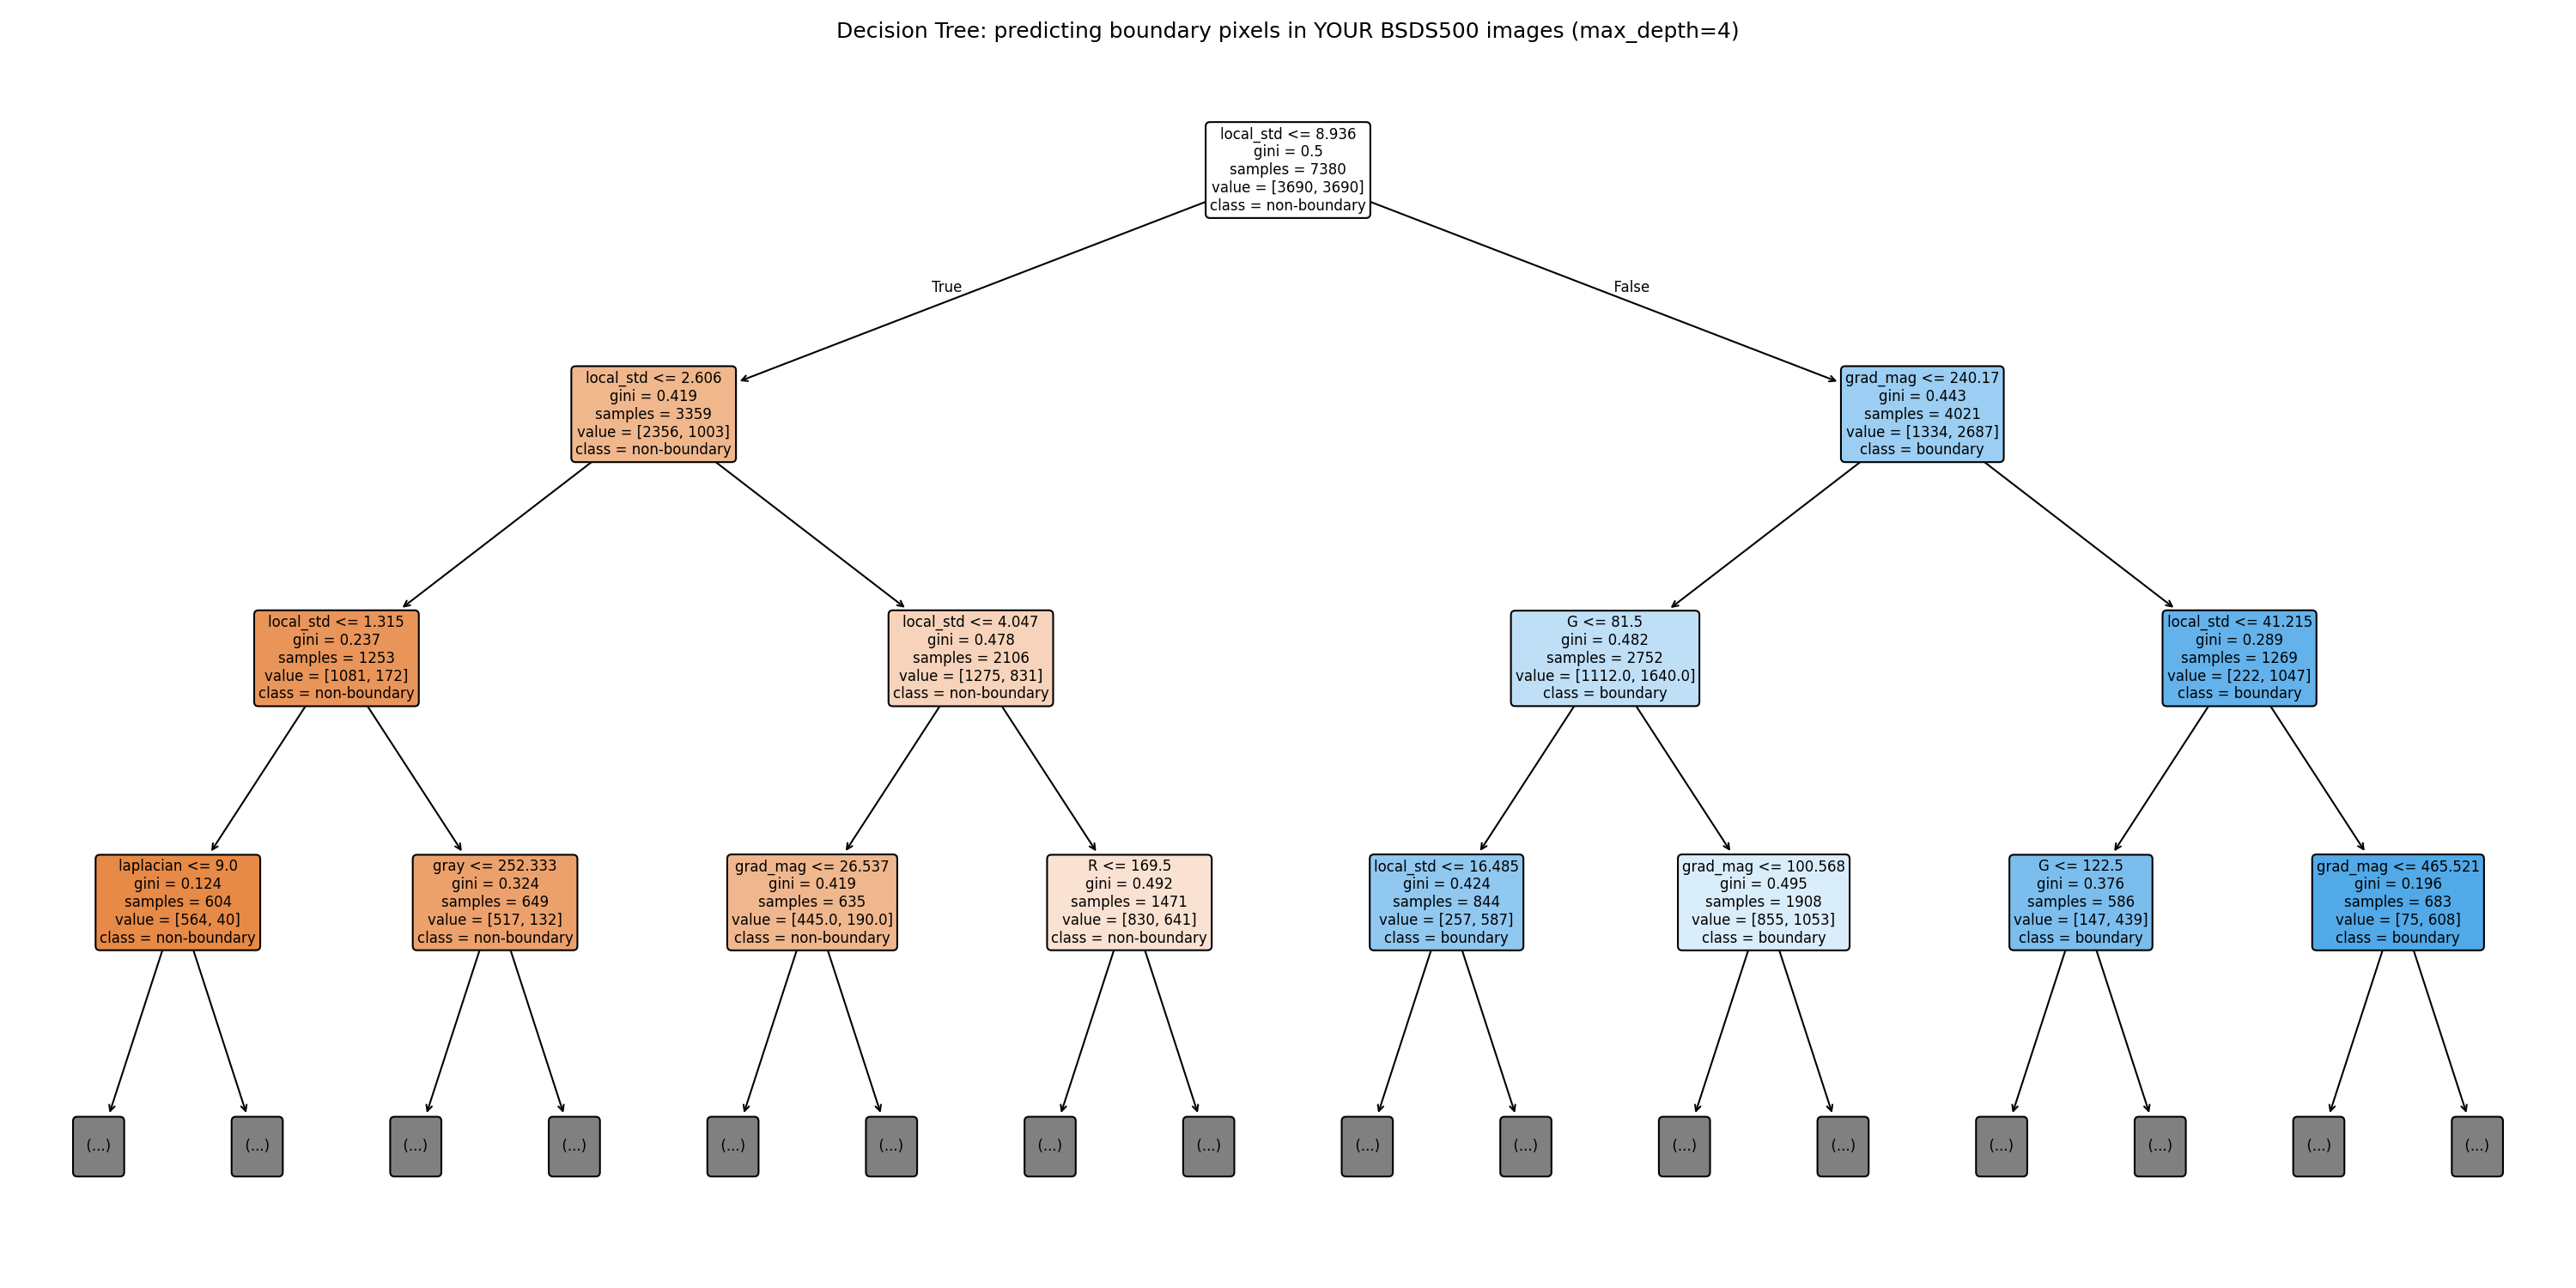

Python code for this plot:
import matplotlib
matplotlib.use("Agg")
import matplotlib.pyplot as plt
import pandas as pd
from sklearn.model_selection import train_test_split
from sklearn.tree import DecisionTreeClassifier, plot_tree
from sklearn.metrics import classification_report, confusion_matrix, accuracy_score

FEATURES = ["R", "G", "B", "gray", "grad_mag", "local_std", "laplacian"]
CLASS_NAMES = ["non-boundary", "boundary"]

df = pd.read_csv("C:/Users/BIT/OneDrive/Desktop/ied1002022/sml2/ml_assignment/pixel_dataset.csv")
X, y = df[FEATURES].values, df["boundary"].values

X_train, X_test, y_train, y_test = train_test_split(
    X, y, test_size=0.25, random_state=42, stratify=y
)

clf = DecisionTreeClassifier(criterion="gini", max_depth=4, random_state=42)
clf.fit(X_train, y_train)

preds = clf.predict(X_test)
acc = accuracy_score(y_test, preds)
print(f"Test Accuracy: {acc:.4f}\n")
print("Confusion Matrix:\n", confusion_matrix(y_test, preds))
print("\nClassification Report:\n",
      classification_report(y_test, preds, target_names=CLASS_NAMES))

print("\nFeature importances (which pixel features matter most for detecting edges):")
for name, imp in sorted(zip(FEATURES, clf.feature_importances_), key=lambda t: -t[1]):
    print(f"  {name:<12s}: {imp:.4f}")

plt.figure(figsize=(20, 10))
plot_tree(clf, feature_names=FEATURES, class_names=CLASS_NAMES,
          filled=True, rounded=True, fontsize=8, max_depth=3)
plt.title("Decision Tree: predicting boundary pixels in YOUR BSDS500 images (max_depth=4)")
plt.tight_layout()
plt.savefig("outputs/q2_decision_tree.png", dpi=150)
print("\nSaved tree visualization to outputs/q2_decision_tree.png")

depths = range(1, 15)
train_accs, test_accs = [], []
for d in depths:
    m = DecisionTreeClassifier(max_depth=d, random_state=42).fit(X_train, y_train)
    train_accs.append(m.score(X_train, y_train))
    test_accs.append(m.score(X_test, y_test))

plt.figure(figsize=(7, 5))
plt.plot(list(depths), train_accs, marker="o", label="Train accuracy")
plt.plot(list(depths), test_accs, marker="s", label="Test accuracy")
plt.xlabel("max_depth")
plt.ylabel("Accuracy")
plt.title("Decision Tree: Overfitting vs max_depth (BSDS500 boundary task)")
plt.legend()
plt.grid(alpha=0.3)
plt.tight_layout()
plt.savefig("outputs/q2_depth_vs_accuracy.png", dpi=150)
print("Saved depth-vs-accuracy plot to outputs/q2_depth_vs_accuracy.png")
